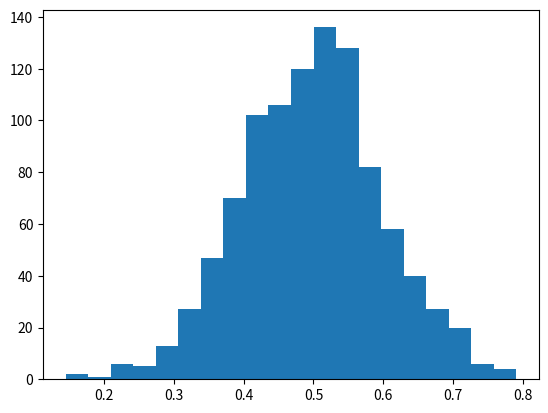

This chart was generated by the following Python code: (Note: this script raises an exception after producing the figure.)
'''
Created on Jun 11, 2018

@author: Balakrishna Akuleti
'''

import matplotlib.pyplot as plt
import numpy as np

mu, sigma = 0.5, 0.1
s = np.random.normal(mu, sigma, 1000)

# Create the bins and histogram
count, bins, ignored = plt.hist(s, 20, normed=True)

# Plot the distribution curve
plt.plot(bins, 1/(sigma * np.sqrt(2 * np.pi)) *
    np.exp( - (bins - mu)**2 / (2 * sigma**2) ),       linewidth=3, color='y')
plt.show()